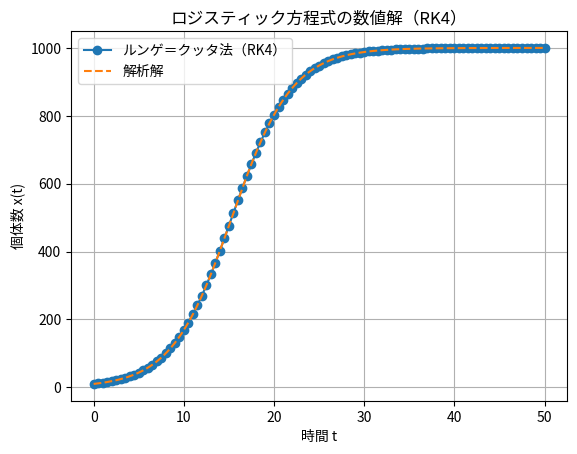

Source code (Python):
# Practice 12.6 ルンゲ・クッタ法（ロジスティック方程式）

import numpy as np
import matplotlib.pyplot as plt

from matplotlib import rcParams

# 日本語フォントを設定
rcParams['font.family'] = 'Noto Sans CJK JP'

# 微分方程式（ロジスティック方程式）
r = 0.3
K = 1000
def f(t, x):
    return r * x * (1 - x / K)

# 4次ルンゲ＝クッタ法
def runge_kutta_4(f, t0, x0, h, n_steps):
    t_values = [t0]
    x_values = [x0]
    t = t0
    x = x0
    for _ in range(n_steps):
        k1 = f(t, x)
        k2 = f(t + h/2, x + h/2 * k1)
        k3 = f(t + h/2, x + h/2 * k2)
        k4 = f(t + h,   x + h * k3)
        x = x + (h/6)*(k1 + 2*k2 + 2*k3 + k4)
        t = t + h
        t_values.append(t)
        x_values.append(x)
    return np.array(t_values), np.array(x_values)

# 実行
t0 = 0
x0 = 10
h = 0.5
n_steps = 100

t_rk4, x_rk4 = runge_kutta_4(f, t0, x0, h, n_steps)

# 解析解との比較
def logistic_analytic(t):
    return K / (1 + ((K - x0)/x0) * np.exp(-r * t))

t_analytic = np.linspace(0, t_rk4[-1], 500)
x_analytic = logistic_analytic(t_analytic)

# グラフ描画
plt.plot(t_rk4, x_rk4, 'o-', label='ルンゲ＝クッタ法（RK4）')
plt.plot(t_analytic, x_analytic, '--', label='解析解')
plt.xlabel('時間 t')
plt.ylabel('個体数 x(t)')
plt.title('ロジスティック方程式の数値解（RK4）')
plt.legend()
plt.grid(True)
plt.show()

